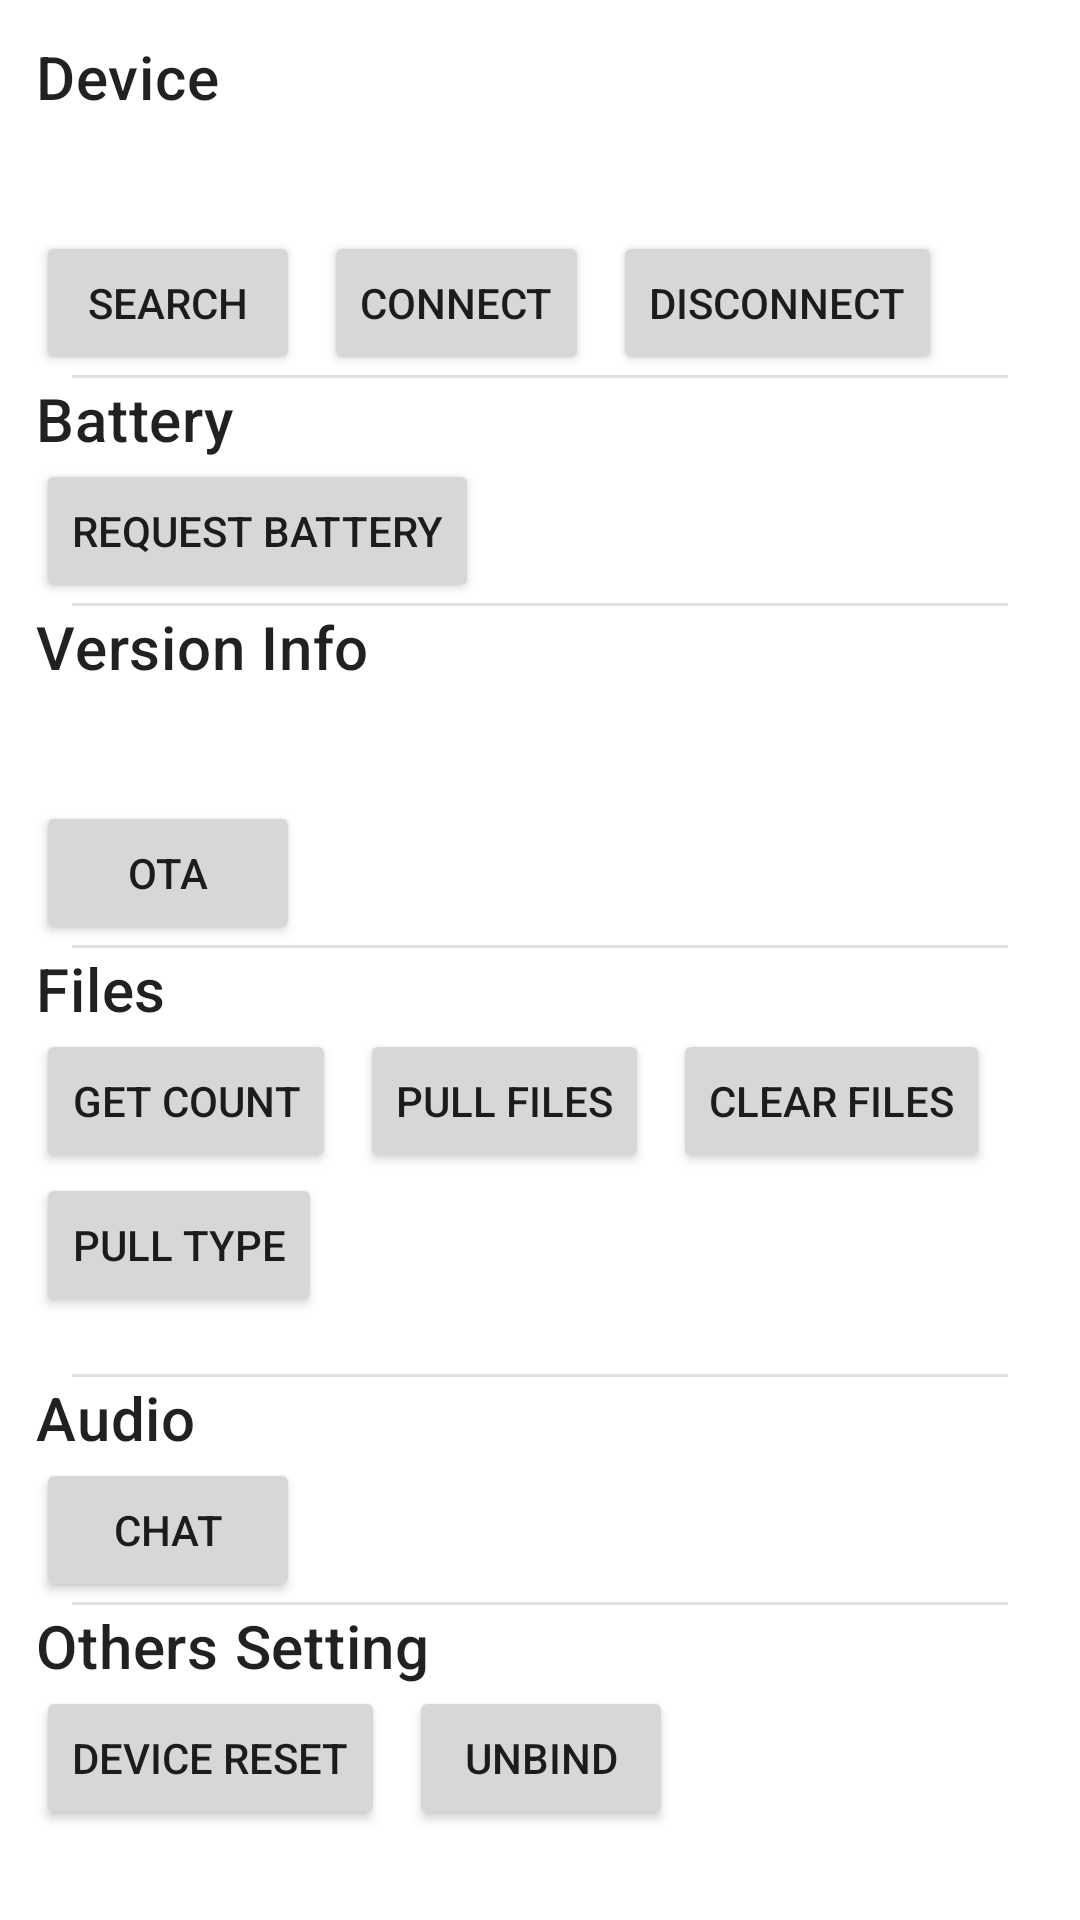

Here is an Android app screen rendered from its layout file. Give the layout XML and the strings, colors and styles it references.
<!-- AndroidManifest.xml: application theme AppTheme -->
<!-- res/layout/activity_sanag_demo.xml -->
<?xml version="1.0" encoding="utf-8"?>
<ScrollView xmlns:android="http://schemas.android.com/apk/res/android"
    xmlns:tools="http://schemas.android.com/tools"
    android:layout_width="match_parent"
    android:layout_height="match_parent"
    tools:context=".ui.custom.sanag.SanagDemoActivity">

    <LinearLayout
        android:layout_width="match_parent"
        android:layout_height="wrap_content"
        android:divider="?dividerVertical"
        android:dividerPadding="12dp"
        android:orientation="vertical"
        android:padding="12dp"
        android:showDividers="middle">

        <LinearLayout
            android:layout_width="match_parent"
            android:layout_height="wrap_content"
            android:orientation="vertical">

            <TextView
                android:layout_width="match_parent"
                android:layout_height="wrap_content"
                android:text="@string/device_module"
                android:textAppearance="?textAppearanceHeadline6"/>

            <TextView
                android:id="@+id/tv_device_info"
                android:layout_width="wrap_content"
                android:layout_height="wrap_content"/>

            <TextView
                android:id="@+id/tv_device_state"
                android:layout_width="wrap_content"
                android:layout_height="wrap_content"/>

            <LinearLayout
                android:layout_width="match_parent"
                android:layout_height="wrap_content"
                android:orientation="horizontal">

                <Button
                    android:id="@+id/btn_scan"
                    android:layout_width="wrap_content"
                    android:layout_height="wrap_content"
                    android:layout_gravity="center"
                    android:text="@string/action_search"/>

                <Button
                    android:id="@+id/btn_connect"
                    android:layout_width="wrap_content"
                    android:layout_height="wrap_content"
                    android:layout_gravity="center"
                    android:layout_marginStart="8dp"
                    android:text="@string/action_connect"/>

                <Button
                    android:id="@+id/btn_disconnect"
                    android:layout_width="wrap_content"
                    android:layout_height="wrap_content"
                    android:layout_gravity="center"
                    android:layout_marginStart="8dp"
                    android:text="@string/action_disconnect"/>

            </LinearLayout>

        </LinearLayout>

        <LinearLayout
            android:layout_width="match_parent"
            android:layout_height="wrap_content"
            android:orientation="vertical">

            <TextView
                android:layout_width="match_parent"
                android:layout_height="wrap_content"
                android:text="@string/ds_battery"
                android:textAppearance="?textAppearanceHeadline6"/>

            <LinearLayout
                android:layout_width="match_parent"
                android:layout_height="wrap_content">

                <Button
                    android:id="@+id/btn_battery"
                    android:layout_width="wrap_content"
                    android:layout_height="wrap_content"
                    android:text="@string/ds_battery_request"/>

                <TextView
                    android:id="@+id/tv_battery"
                    android:layout_width="wrap_content"
                    android:layout_height="wrap_content"/>

            </LinearLayout>

        </LinearLayout>

        <LinearLayout
            android:layout_width="match_parent"
            android:layout_height="wrap_content"
            android:orientation="vertical">

            <TextView
                android:layout_width="match_parent"
                android:layout_height="wrap_content"
                android:text="@string/version_info"
                android:textAppearance="?textAppearanceHeadline6"/>

            <TextView
                android:id="@+id/tv_project_num"
                android:layout_width="match_parent"
                android:layout_height="wrap_content"/>

            <TextView
                android:id="@+id/tv_firmware_version"
                android:layout_width="match_parent"
                android:layout_height="wrap_content"/>

            <LinearLayout
                android:layout_width="match_parent"
                android:layout_height="wrap_content">

                <Button
                    android:id="@+id/btn_ota"
                    android:layout_width="wrap_content"
                    android:layout_height="wrap_content"
                    android:text="@string/action_ota"/>

                <TextView
                    android:id="@+id/tv_ota_state"
                    android:layout_width="wrap_content"
                    android:layout_height="wrap_content"
                    android:layout_gravity="center_vertical"
                    android:layout_marginStart="8dp"/>

            </LinearLayout>

        </LinearLayout>

        <LinearLayout
            android:layout_width="match_parent"
            android:layout_height="wrap_content"
            android:orientation="vertical">

            <TextView
                android:layout_width="match_parent"
                android:layout_height="wrap_content"
                android:text="@string/ds_file"
                android:textAppearance="?textAppearanceHeadline6"/>

            <LinearLayout
                android:layout_width="match_parent"
                android:layout_height="wrap_content">

                <Button
                    android:id="@+id/btn_file_count"
                    android:layout_width="wrap_content"
                    android:layout_height="wrap_content"
                    android:text="@string/ds_file_count"/>

                <Button
                    android:id="@+id/btn_file_pull"
                    android:layout_width="wrap_content"
                    android:layout_height="wrap_content"
                    android:layout_marginStart="8dp"
                    android:text="@string/ds_file_pull"/>

                <Button
                    android:id="@+id/btn_file_clear"
                    android:layout_width="wrap_content"
                    android:layout_height="wrap_content"
                    android:layout_marginStart="8dp"
                    android:text="@string/ds_file_clear"/>

            </LinearLayout>

            <Button
                android:id="@+id/btn_file_pull_type"
                android:layout_width="wrap_content"
                android:layout_height="wrap_content"
                android:text="@string/ds_file_pull_type"/>

            <TextView
                android:id="@+id/tv_file_state"
                android:layout_width="match_parent"
                android:layout_height="wrap_content"/>

        </LinearLayout>

        <LinearLayout
            android:layout_width="match_parent"
            android:layout_height="wrap_content"
            android:orientation="vertical">

            <TextView
                android:layout_width="match_parent"
                android:layout_height="wrap_content"
                android:text="@string/ds_speech"
                android:textAppearance="?textAppearanceHeadline6"/>

            <Button
                android:id="@+id/btn_speech"
                android:layout_width="wrap_content"
                android:layout_height="wrap_content"
                android:text="@string/ds_speech_chat"/>

        </LinearLayout>

        <LinearLayout
            android:layout_width="match_parent"
            android:layout_height="wrap_content"
            android:orientation="vertical">

            <TextView
                android:layout_width="match_parent"
                android:layout_height="wrap_content"
                android:text="@string/ds_others_setting"
                android:textAppearance="?textAppearanceHeadline6"/>

            <LinearLayout
                android:layout_width="match_parent"
                android:layout_height="wrap_content">

                <Button
                    android:id="@+id/btn_others_reset"
                    android:layout_width="wrap_content"
                    android:layout_height="wrap_content"
                    android:text="@string/ds_device_reset"/>

                <Button
                    android:id="@+id/btn_others_unbind"
                    android:layout_width="wrap_content"
                    android:layout_height="wrap_content"
                    android:layout_marginStart="8dp"
                    android:text="@string/device_unbind"/>

            </LinearLayout>

        </LinearLayout>
    </LinearLayout>

</ScrollView>
<!-- resources referenced by this layout -->
<resources>
  <string name="action_connect">Connect</string>
  <string name="action_disconnect">Disconnect</string>
  <string name="action_ota">OTA</string>
  <string name="action_search">Search</string>
  <string name="device_module">Device</string>
  <string name="device_unbind">Unbind</string>
  <string name="ds_battery">Battery</string>
  <string name="ds_battery_request">Request battery</string>
  <string name="ds_device_reset">Device Reset</string>
  <string name="ds_file">Files</string>
  <string name="ds_file_clear">Clear files</string>
  <string name="ds_file_count">Get count</string>
  <string name="ds_file_pull">Pull files</string>
  <string name="ds_file_pull_type">Pull type</string>
  <string name="ds_others_setting">Others Setting</string>
  <string name="ds_speech">Audio</string>
  <string name="ds_speech_chat">Chat</string>
  <string name="version_info">Version Info</string>
  <style name="AppTheme" parent="Theme.MaterialComponents.Light.DarkActionBar">
          
          <item name="colorPrimary">@color/colorPrimary</item>
          <item name="colorPrimaryDark">@color/colorPrimaryDark</item>
          <item name="colorAccent">@color/colorAccent</item>
      </style>
  <!-- not gathered from this repository: default colours our renderer supplied (Android Studio template values) -->
  <color name="colorPrimary">#FF6200EE</color>
  <color name="colorPrimaryDark">#FF3700B3</color>
  <color name="colorAccent">#FF03DAC5</color>
</resources>
